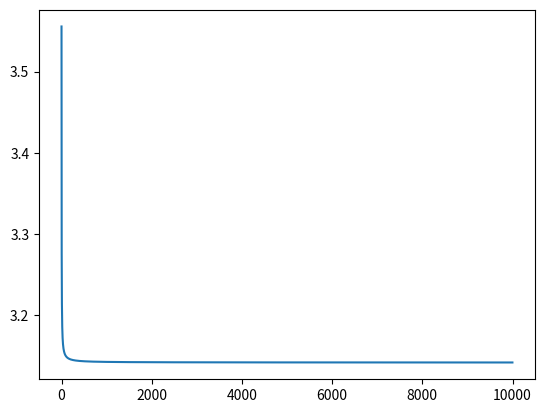

Here is the Python script that generated this plot:
n =1
result = 1

while n <= 100:
    a  =((2 * n + 1)**2 -1) / ((2 * n + 1)**2)
    result = result * a
    n = n + 1
print(result*4)

#기본계산
n = 1
p = 1
p = p*((2 * n + 1)**2 -1) / ((2 * n + 1)**2)

n = 2
p = p*((2 * n + 1)**2 -1) / ((2 * n + 1)**2)
print(p*4)

pilist = [

]
#루프로 변환
p=1
n=1
for n in range(1,10000):
    p = p * ((2 * n + 1) ** 2 - 1) / ((2 * n + 1) ** 2)

   # print(p*4)

    pilist.append(p*4) 

import matplotlib.pyplot as plt
plt.plot(pilist)
plt.show()
#테스트